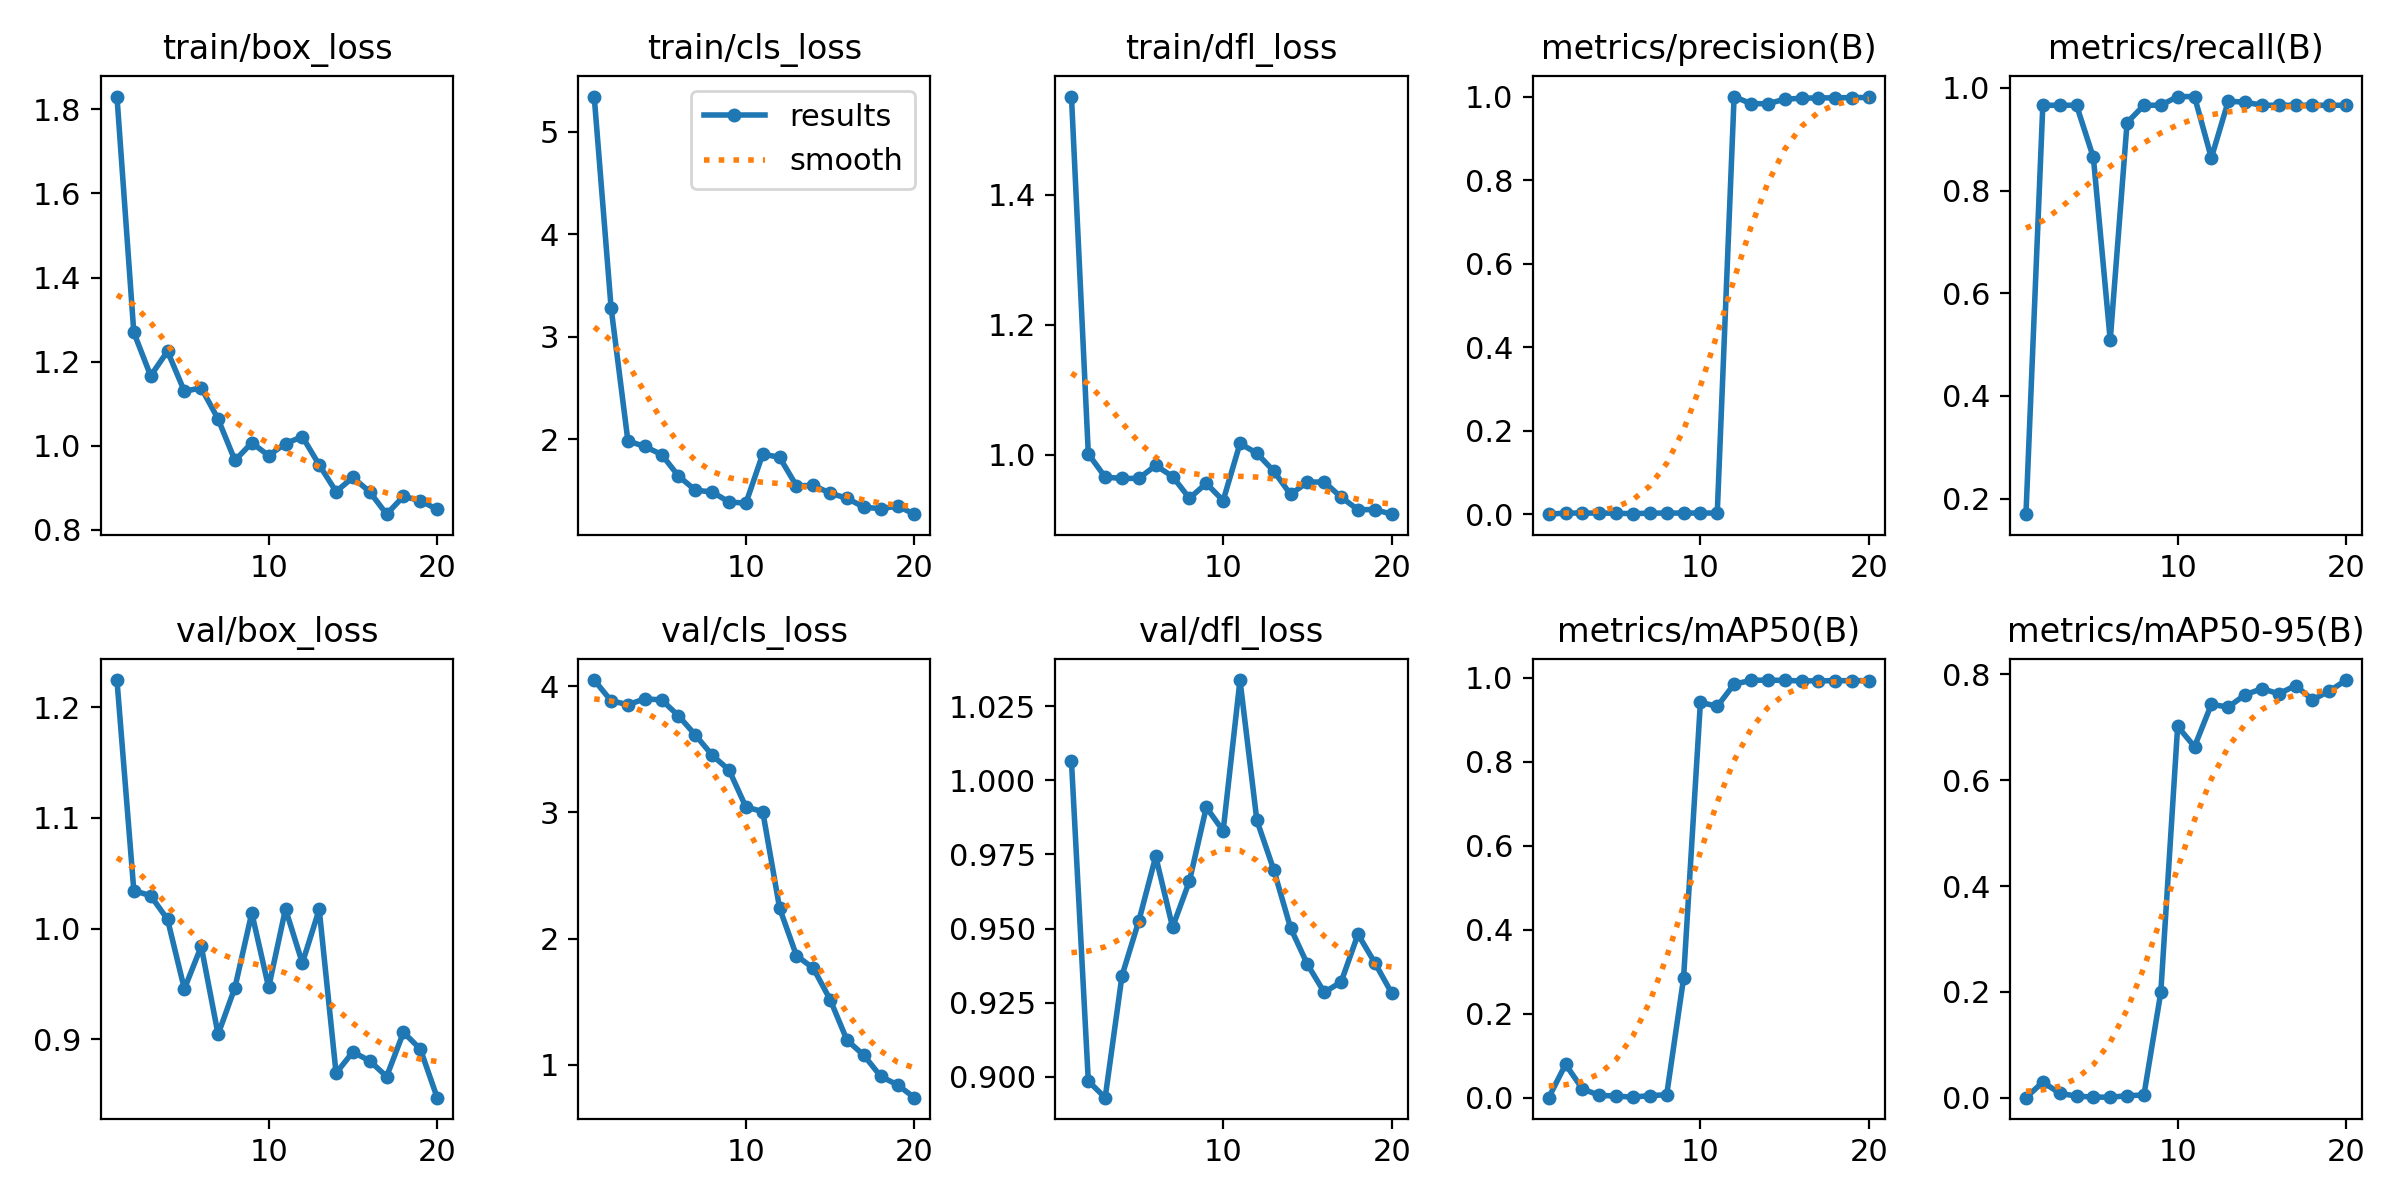

The table this chart was drawn from, first rows:
epoch, time, train/box_loss, train/cls_loss, train/dfl_loss, metrics/precision(B), metrics/recall(B), metrics/mAP50(B), metrics/mAP50-95(B), val/box_loss, val/cls_loss, val/dfl_loss, lr/pg0, lr/pg1, lr/pg2
1, 3.684, 1.83, 5.341, 1.551, 0.00056, 0.1695, 0.00033, 0.00015, 1.224, 4.05, 1.006, 0.00016, 0.00016, 0.00016
2, 4.998, 1.269, 3.285, 1.002, 0.00322, 0.9661, 0.0796, 0.02967, 1.034, 3.885, 0.8986, 0.0003232, 0.0003232, 0.0003232
3, 6.328, 1.166, 1.984, 0.9659, 0.00322, 0.9661, 0.02123, 0.00848, 1.03, 3.855, 0.893, 0.0004685, 0.0004685, 0.0004685
4, 7.556, 1.225, 1.93, 0.9638, 0.00322, 0.9661, 0.00599, 0.00297, 1.008, 3.901, 0.9341, 0.000596, 0.000596, 0.000596
5, 8.796, 1.13, 1.851, 0.964, 0.00288, 0.8644, 0.00407, 0.00144, 0.9454, 3.893, 0.9526, 0.0007058, 0.0007058, 0.0007058
6, 10.04, 1.138, 1.642, 0.9839, 0.00169, 0.5085, 0.0016, 0.00089, 0.9839, 3.766, 0.9743, 0.0007977, 0.0007977, 0.0007977
7, 11.33, 1.064, 1.504, 0.9668, 0.00311, 0.9322, 0.00531, 0.00386, 0.9043, 3.615, 0.9505, 0.0008717, 0.0008717, 0.0008717
8, 12.47, 0.9651, 1.487, 0.9334, 0.00322, 0.9661, 0.0072, 0.00524, 0.9467, 3.454, 0.966, 0.000928, 0.000928, 0.000928
9, 13.6, 1.007, 1.389, 0.9563, 0.00322, 0.9661, 0.284, 0.199, 1.014, 3.337, 0.9909, 0.0009664, 0.0009664, 0.0009664
10, 14.8, 0.9767, 1.377, 0.9297, 0.00328, 0.983, 0.9414, 0.7019, 0.9468, 3.044, 0.9829, 0.000987, 0.000987, 0.000987
11, 30.9, 1.005, 1.856, 1.018, 0.00328, 0.983, 0.9317, 0.6635, 1.018, 3.007, 1.034, 0.0009898, 0.0009898, 0.0009898
12, 32.15, 1.022, 1.824, 1.003, 1, 0.8635, 0.9846, 0.7435, 0.9688, 2.242, 0.9865, 0.000911, 0.000911, 0.000911
13, 33.4, 0.9545, 1.547, 0.9752, 0.9829, 0.9739, 0.9935, 0.7384, 1.017, 1.865, 0.9698, 0.000812, 0.000812, 0.000812
14, 34.62, 0.8911, 1.551, 0.9393, 0.9829, 0.9722, 0.9943, 0.7616, 0.8693, 1.765, 0.9502, 0.000713, 0.000713, 0.000713
15, 35.75, 0.9247, 1.475, 0.9582, 0.9935, 0.9661, 0.9933, 0.7732, 0.8885, 1.516, 0.9379, 0.000614, 0.000614, 0.000614
16, 36.94, 0.8902, 1.425, 0.9584, 0.9961, 0.9661, 0.9923, 0.7635, 0.8803, 1.195, 0.9285, 0.000515, 0.000515, 0.000515
17, 38.05, 0.8374, 1.338, 0.935, 0.9967, 0.9661, 0.9925, 0.779, 0.8662, 1.076, 0.932, 0.000416, 0.000416, 0.000416
18, 39.15, 0.8798, 1.323, 0.9158, 0.9969, 0.9661, 0.9928, 0.7522, 0.9062, 0.9085, 0.9481, 0.000317, 0.000317, 0.000317
19, 40.31, 0.8694, 1.349, 0.916, 0.9976, 0.9661, 0.9928, 0.7686, 0.8911, 0.8403, 0.9384, 0.000218, 0.000218, 0.000218
20, 41.5, 0.8488, 1.27, 0.9089, 0.9977, 0.9661, 0.9931, 0.7894, 0.8471, 0.7393, 0.9282, 0.000119, 0.000119, 0.000119
